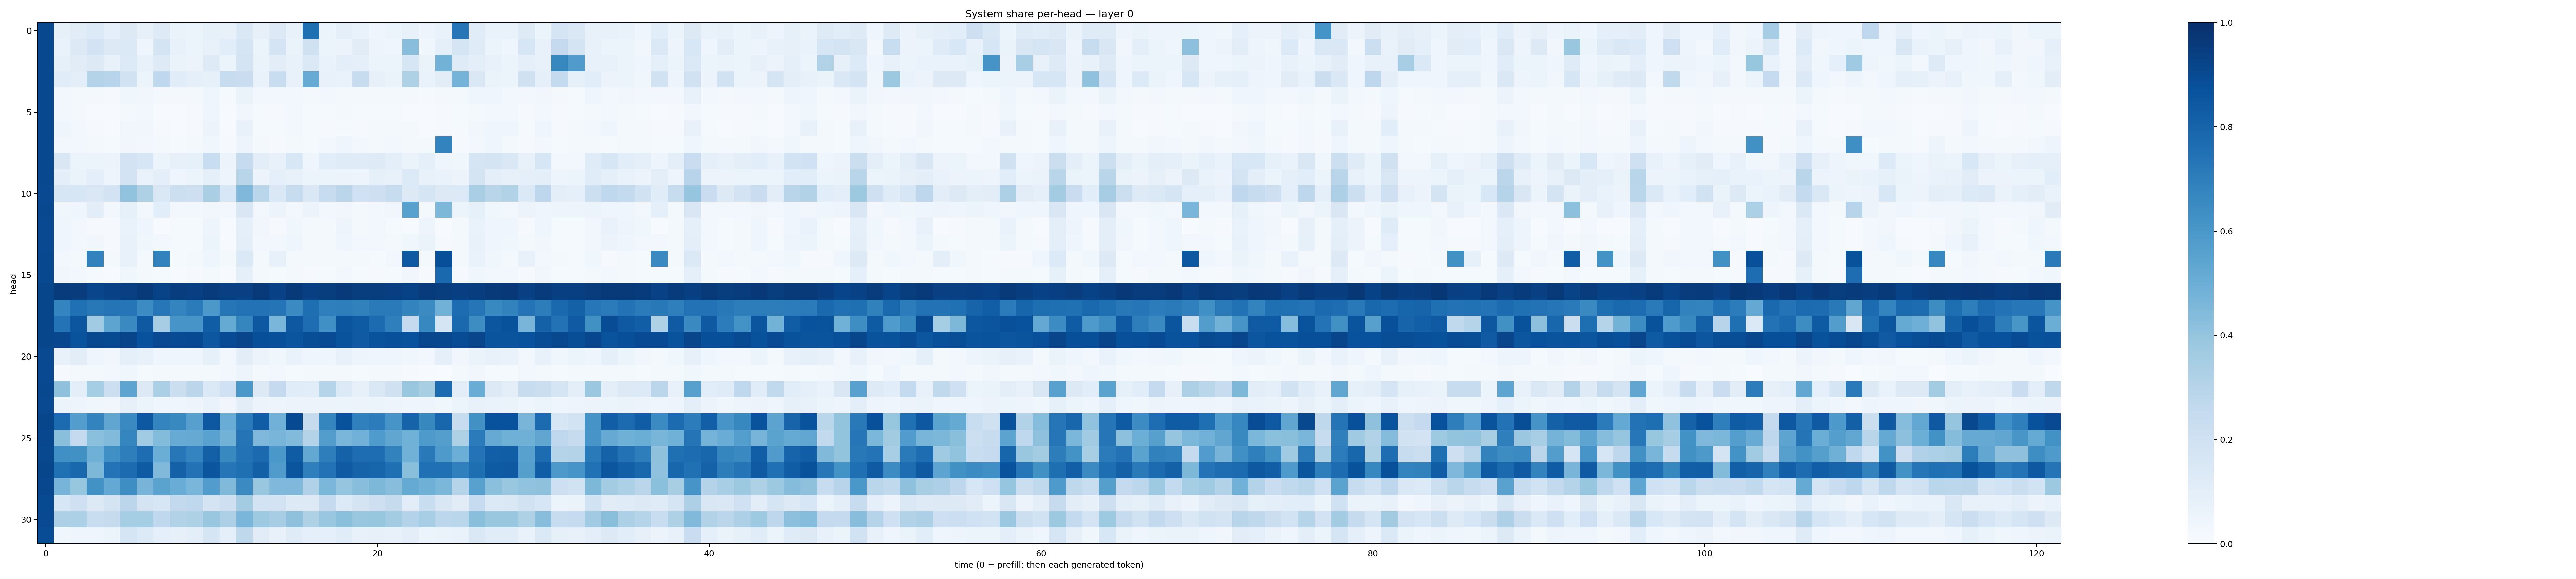

The data file committed next to this chart (first rows):
0.9034128, 0.08468432, 0.11087882, 0.13418649, 0.09002817, 0.13085532, 0.07846984, 0.12436084, 0.065117575, 0.06135714, 0.0846192, 0.07771609, 0.14347589, 0.07879724, 0.12809113, 0.07161772, 0.75501716, 0.05864794, 0.08602313, 0.06919017, 0.04647311, 0.05204115, 0.07623774, 0.04851908
0.9036, 0.06827, 0.1303, 0.181, 0.1296, 0.1376, 0.04611, 0.1747, 0.07058, 0.05465, 0.07759, 0.1088, 0.1691, 0.05343, 0.178, 0.06406, 0.1962, 0.06112, 0.0574, 0.1113, 0.0498, 0.04372, 0.4277, 0.03553
0.9027, 0.08539, 0.113, 0.1264, 0.07171, 0.1345, 0.07507, 0.1218, 0.06304, 0.05791, 0.1221, 0.06147, 0.1731, 0.0641, 0.1032, 0.07184, 0.1369, 0.06882, 0.09756, 0.08816, 0.05104, 0.05282, 0.1614, 0.06454
0.9024, 0.1158, 0.09822, 0.3077, 0.2959, 0.194, 0.06022, 0.2689, 0.1154, 0.09016, 0.08409, 0.2378, 0.228, 0.06773, 0.2342, 0.07282, 0.5088, 0.07452, 0.06775, 0.2372, 0.07824, 0.06533, 0.3238, 0.06837
0.9028, 0.02745, 0.02054, 0.02044, 0.01059, 0.03603, 0.03133, 0.02209, 0.01819, 0.0207, 0.04199, 0.01268, 0.0641, 0.02375, 0.02977, 0.02887, 0.0171, 0.025, 0.02275, 0.01693, 0.0208, 0.02041, 0.0226, 0.01308
0.9032, 0.02583, 0.02005, 0.006174, 0.005709, 0.02091, 0.02959, 0.005927, 0.006916, 0.009617, 0.03984, 0.005329, 0.03414, 0.01562, 0.008675, 0.02665, 0.01394, 0.01188, 0.01845, 0.01348, 0.01445, 0.0153, 0.007422, 0.006393
0.9048, 0.04565, 0.02361, 0.01091, 0.004723, 0.03201, 0.03494, 0.011, 0.004806, 0.009077, 0.05517, 0.004656, 0.07149, 0.01274, 0.01429, 0.03109, 0.01215, 0.009893, 0.01404, 0.007996, 0.02069, 0.01641, 0.01682, 0.005365
0.9025, 0.0238, 0.02797, 0.02065, 0.01194, 0.03481, 0.03047, 0.01885, 0.01441, 0.01659, 0.03836, 0.009858, 0.04771, 0.02139, 0.00948, 0.02195, 0.01229, 0.02684, 0.04256, 0.0298, 0.01838, 0.02717, 0.02328, 0.0181
0.9043, 0.1518, 0.0593, 0.05251, 0.0584, 0.1813, 0.1594, 0.05342, 0.08012, 0.08512, 0.2339, 0.05842, 0.2445, 0.105, 0.07418, 0.1555, 0.03967, 0.1059, 0.1175, 0.1194, 0.1242, 0.09773, 0.06565, 0.09258
0.9047, 0.09525, 0.0657, 0.09852, 0.05039, 0.1807, 0.06823, 0.09604, 0.04539, 0.06212, 0.08618, 0.04773, 0.2922, 0.05549, 0.09037, 0.07212, 0.05897, 0.05913, 0.05647, 0.04877, 0.08204, 0.07046, 0.1344, 0.07116
0.9009, 0.1568, 0.1576, 0.1409, 0.1809, 0.4025, 0.3231, 0.1474, 0.2178, 0.214, 0.3373, 0.1532, 0.4497, 0.2879, 0.1431, 0.242, 0.1477, 0.2414, 0.284, 0.2023, 0.212, 0.2361, 0.1262, 0.1693
0.9035, 0.03633, 0.04353, 0.1042, 0.02715, 0.08527, 0.02488, 0.1072, 0.02624, 0.0302, 0.03286, 0.02632, 0.151, 0.02959, 0.05734, 0.02643, 0.05551, 0.02855, 0.03351, 0.02088, 0.02356, 0.03228, 0.5549, 0.02241
0.9011, 0.04346, 0.0298, 0.008992, 0.008188, 0.06743, 0.03987, 0.007797, 0.01182, 0.01547, 0.04731, 0.007575, 0.0935, 0.03134, 0.01002, 0.03764, 0.01645, 0.0195, 0.04705, 0.02303, 0.02441, 0.01542, 0.006101, 0.04996
0.9007, 0.04074, 0.03039, 0.03198, 0.007891, 0.07535, 0.03771, 0.02851, 0.01435, 0.01471, 0.05148, 0.006698, 0.09886, 0.02902, 0.02602, 0.03927, 0.02098, 0.01893, 0.04236, 0.02679, 0.02462, 0.016, 0.03672, 0.06387
0.9061, 0.03007, 0.01565, 0.6835, 0.02138, 0.07329, 0.01843, 0.682, 0.01414, 0.02224, 0.04397, 0.01925, 0.1403, 0.01718, 0.07576, 0.02044, 0.02046, 0.02318, 0.0209, 0.02024, 0.01305, 0.02762, 0.8437, 0.01677
0.9042, 0.03137, 0.02666, 0.01538, 0.004418, 0.03583, 0.02242, 0.01505, 0.007247, 0.008344, 0.02216, 0.004503, 0.08901, 0.01731, 0.01197, 0.01932, 0.01114, 0.01316, 0.02537, 0.01443, 0.009635, 0.0144, 0.03175, 0.01068
0.9128, 0.9547, 0.9516, 0.9179, 0.9297, 0.9352, 0.9577, 0.9237, 0.9442, 0.9396, 0.9532, 0.9353, 0.936, 0.9604, 0.9303, 0.9615, 0.9392, 0.9456, 0.9596, 0.9462, 0.9474, 0.9407, 0.9296, 0.9538
0.9102, 0.6728, 0.7512, 0.7217, 0.7355, 0.7308, 0.6452, 0.7229, 0.6746, 0.7106, 0.596, 0.7309, 0.7437, 0.7423, 0.7375, 0.6507, 0.76, 0.6944, 0.6961, 0.6846, 0.7143, 0.7143, 0.6775, 0.6514
0.9105, 0.7399, 0.8533, 0.3633, 0.5424, 0.654, 0.8421, 0.3506, 0.6077, 0.6072, 0.828, 0.5192, 0.6703, 0.8439, 0.462, 0.8454, 0.7618, 0.6325, 0.8567, 0.8349, 0.7714, 0.6928, 0.2521, 0.6679
0.9118, 0.9072, 0.8651, 0.9041, 0.8974, 0.9191, 0.8728, 0.8996, 0.893, 0.898, 0.8486, 0.8927, 0.9168, 0.8793, 0.8753, 0.858, 0.8861, 0.8938, 0.8649, 0.8364, 0.8653, 0.8782, 0.8721, 0.9087
0.9023, 0.07379, 0.1035, 0.04421, 0.03507, 0.08739, 0.07334, 0.04546, 0.04366, 0.04365, 0.08573, 0.02779, 0.1026, 0.05855, 0.03747, 0.06698, 0.04056, 0.04104, 0.07089, 0.04698, 0.04604, 0.04581, 0.03806, 0.02442
0.8984, 0.008804, 0.01795, 0.01702, 0.02692, 0.03897, 0.01272, 0.01678, 0.01794, 0.02062, 0.01761, 0.02798, 0.04784, 0.02339, 0.02962, 0.01371, 0.0232, 0.01681, 0.01569, 0.01462, 0.0162, 0.02067, 0.008866, 0.007617
0.9043, 0.4115, 0.09585, 0.3536, 0.2175, 0.5397, 0.1294, 0.3345, 0.2256, 0.2817, 0.1403, 0.2013, 0.599, 0.1284, 0.2536, 0.1165, 0.1082, 0.3022, 0.1329, 0.07824, 0.142, 0.1985, 0.3903, 0.3419
0.9019, 0.06114, 0.05052, 0.03629, 0.03198, 0.07862, 0.05449, 0.04161, 0.03983, 0.05058, 0.06899, 0.03403, 0.1029, 0.05829, 0.04836, 0.05697, 0.05591, 0.05539, 0.05976, 0.05545, 0.0512, 0.05044, 0.04568, 0.04983
0.9102, 0.7719, 0.571, 0.6791, 0.5336, 0.6562, 0.8474, 0.6725, 0.6585, 0.5593, 0.8438, 0.5055, 0.7106, 0.828, 0.4841, 0.8976, 0.2429, 0.6694, 0.8715, 0.689, 0.7067, 0.606, 0.8031, 0.6619
0.907, 0.4242, 0.2502, 0.4209, 0.4443, 0.6717, 0.3646, 0.4398, 0.5112, 0.5123, 0.5508, 0.4771, 0.7378, 0.4502, 0.4687, 0.4444, 0.3079, 0.5711, 0.4614, 0.4813, 0.5824, 0.5344, 0.4862, 0.587
0.9041, 0.6323, 0.6265, 0.4895, 0.6291, 0.6979, 0.762, 0.5024, 0.7248, 0.6737, 0.8143, 0.6588, 0.7439, 0.7772, 0.6005, 0.8295, 0.5267, 0.6975, 0.8072, 0.7624, 0.7639, 0.681, 0.4816, 0.7178
0.9102, 0.7519, 0.7877, 0.4544, 0.739, 0.7712, 0.8359, 0.4478, 0.8098, 0.7456, 0.8585, 0.7286, 0.7567, 0.8148, 0.58, 0.8584, 0.6934, 0.7425, 0.8377, 0.8021, 0.7939, 0.7555, 0.4224, 0.7506
0.9086, 0.472, 0.391, 0.6231, 0.5222, 0.639, 0.4699, 0.5491, 0.5052, 0.4646, 0.5773, 0.4468, 0.6519, 0.3898, 0.452, 0.4504, 0.3186, 0.4582, 0.3967, 0.4277, 0.4537, 0.4281, 0.5173, 0.4904
0.8975, 0.158, 0.2109, 0.126, 0.1751, 0.2826, 0.1795, 0.1584, 0.2584, 0.2662, 0.1759, 0.2114, 0.3573, 0.1867, 0.1816, 0.1292, 0.1289, 0.2529, 0.1353, 0.1734, 0.2134, 0.2448, 0.1034, 0.232
0.8996, 0.3274, 0.3285, 0.2325, 0.2451, 0.3554, 0.3526, 0.266, 0.3086, 0.3214, 0.3876, 0.3274, 0.4626, 0.375, 0.3479, 0.4111, 0.3221, 0.3853, 0.4183, 0.3872, 0.3934, 0.3586, 0.3064, 0.3441
0.8874, 0.03882, 0.0415, 0.04461, 0.05269, 0.166, 0.1357, 0.08825, 0.08125, 0.0988, 0.1652, 0.08765, 0.2725, 0.1115, 0.0758, 0.1187, 0.09351, 0.08945, 0.1172, 0.07577, 0.0798, 0.0737, 0.09938, 0.05954
